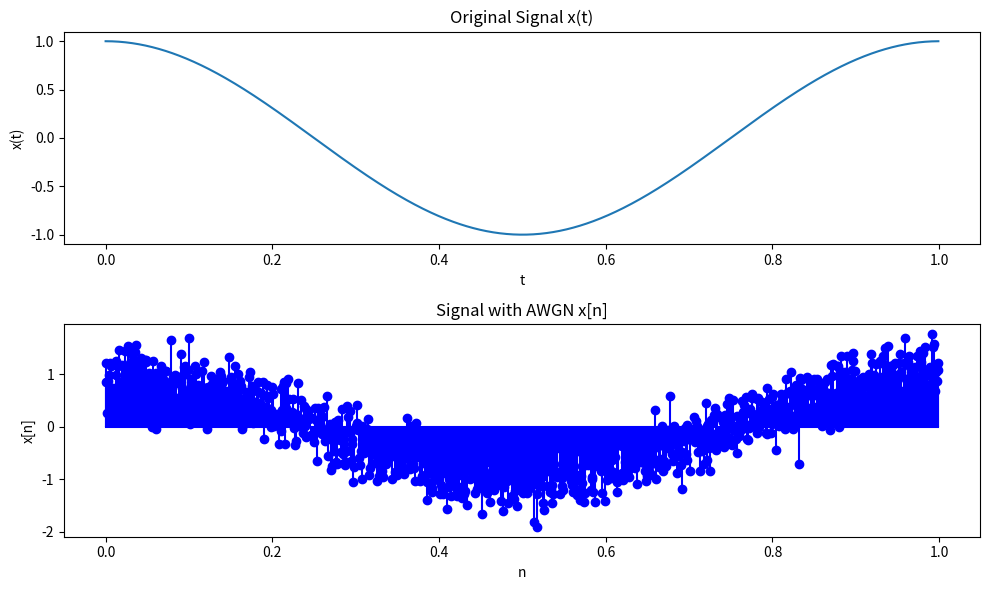

The script that saved this image:
import numpy as np
import matplotlib.pyplot as plt

# Parameters
omega_0 = 2 * np.pi * 1.0  # Choose an appropriate value for omega_0
duration = 1.0  # Duration of the signal
sampling_rate = 1000  # Sampling rate
SNR_dB = 10  # Signal-to-Noise Ratio in decibels

# Time values
t = np.linspace(0, duration, int(sampling_rate * duration), endpoint=False)

# Signal x(t)
x_t = np.cos(omega_0 * t)

# Discretize the signal to obtain x[n]
x_n = np.cos(omega_0 * t)
x_n += np.random.normal(0, 10**(-SNR_dB / 20), len(t))  # Add AWGN

# Plotting
plt.figure(figsize=(10, 6))

plt.subplot(2, 1, 1)
plt.plot(t, x_t)
plt.title('Original Signal x(t)')
plt.xlabel('t')
plt.ylabel('x(t)')

plt.subplot(2, 1, 2)
plt.stem(t, x_n, linefmt='b-', markerfmt='bo', basefmt='b')
plt.title('Signal with AWGN x[n]')
plt.xlabel('n')
plt.ylabel('x[n]')

plt.tight_layout()
plt.show()
